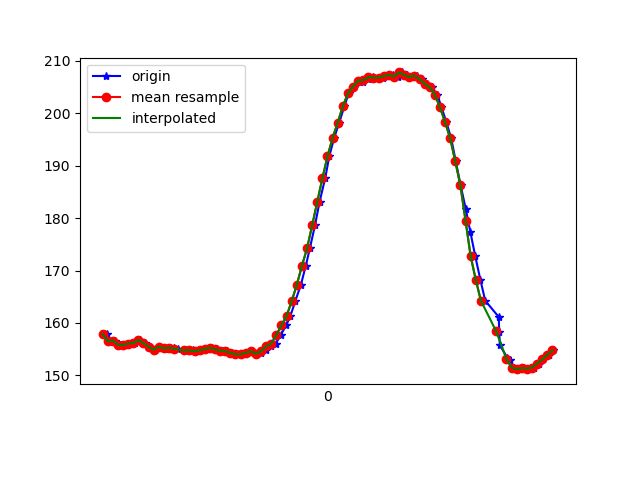

Data behind this chart, as committed beside it:
1618852477938, 1548173828656994, 157.91016, -271.875, -60.64453
1618852477943, 1548173850784940, 156.6, -272.8, -61.62
1618852477953, 1548173866869667, 156.4, -272.9, -61.72
1618852477970, 1548173885945482, 156.6, -273.1, -61.82
1618852477987, 1548173904960254, 155.9, -272.5, -60.94
1618852478009, 1548173924005548, 155.8, -272.6, -60.25
1618852478031, 1548173943111884, 156.1, -272.8, -61.62
1618852478048, 1548173962340305, 156.2, -272.6, -61.62
1618852478067, 1548173981294035, 156.7, -273.2, -61.72
1618852478087, 1548174000461414, 156.2, -272.8, -61.82
1618852478105, 1548174019567750, 155.5, -272.7, -61.72
1618852478125, 1548174038643565, 154.9, -273.1, -61.62
1618852478142, 1548174057719380, 155.5, -272.8, -61.04
1618852478161, 1548174076703631, 155.2, -272.2, -61.62
1618852478178, 1548174095748924, 155.1, -273, -61.13
1618852478198, 1548174114763697, 155.3, -272.7, -60.94
1618852478216, 1548174133808990, 155.1, -273.3, -61.62
1618852478242, 1548174152854284, 154.8, -272.7, -60.94
1618852478257, 1548174172082705, 154.7, -273.1, -61.33
1618852478274, 1548174191158520, 154.8, -273.1, -61.62
1618852478293, 1548174210142771, 154.6, -273, -61.72
1618852478313, 1548174229157544, 154.8, -273.5, -61.33
1618852478331, 1548174248233359, 155, -272.8, -61.62
1618852478350, 1548174267187088, 155.3, -273, -61.13
1618852478368, 1548174286232382, 155, -272.7, -61.72
1618852478389, 1548174305277676, 154.7, -273.1, -61.82
1618852478408, 1548174324353490, 154.6, -273.1, -61.33
1618852478426, 1548174343429305, 154.3, -273.4, -62.5
1618852478445, 1548174362444078, 154, -273.1, -62.11
1618852478464, 1548174381550414, 154, -273.7, -61.82
1618852478486, 1548174400565186, 154.3, -273.8, -62.79
1618852478504, 1548174419671522, 154.6, -273, -61.43
1618852478521, 1548174438838901, 154.1, -273.5, -61.62
1618852478541, 1548174457792631, 154.3, -273.3, -62.11
1618852478559, 1548174476868446, 154.9, -273.3, -61.33
1618852478579, 1548174495883218, 155.6, -272.1, -61.13
1618852478598, 1548174514959033, 156.1, -271.9, -60.64
1618852478617, 1548174534004327, 157.7, -270.8, -60.25
1618852478639, 1548174553110663, 159.6, -270.6, -60.25
1618852478655, 1548174572064393, 161.3, -270.2, -59.96
1618852478674, 1548174591140208, 164.2, -269.9, -58.98
1618852478696, 1548174610185501, 167.3, -269.6, -58.01
1618852478715, 1548174629291837, 170.9, -270, -56.93
1618852478731, 1548174648306610, 174.2, -270.2, -55.57
1618852478751, 1548174667565552, 178.6, -271.2, -52.93
1618852478769, 1548174686366676, 183.1, -272.3, -52.73
1618852478791, 1548174705411969, 187.6, -273.5, -48.83
1618852478807, 1548174724457263, 191.8, -275.1, -47.56
1618852478826, 1548174743472035, 195.3, -277.8, -43.55
1618852478846, 1548174762486807, 198.2, -279.7, -40.72
1618852478866, 1548174781532101, 201.4, -281.9, -37.3
1618852478883, 1548174800607916, 203.8, -283.5, -33.79
1618852478902, 1548174819653210, 205.1, -284.6, -30.37
1618852478922, 1548174838698503, 206.2, -286.3, -25.78
1618852478940, 1548174857713276, 206.1, -287.1, -23.05
1618852478959, 1548174876758569, 206.6, -287.9, -19.73
1618852478978, 1548174895742820, 206.9, -288.1, -17.58
1618852478997, 1548174914788114, 206.8, -288.1, -15.43
1618852479017, 1548174933894450, 206.8, -288.2, -15.33
1618852479036, 1548174952909222, 207.1, -288.3, -15.14
1618852479055, 1548174971893473, 207.3, -288.3, -14.36
... 33 more rows
